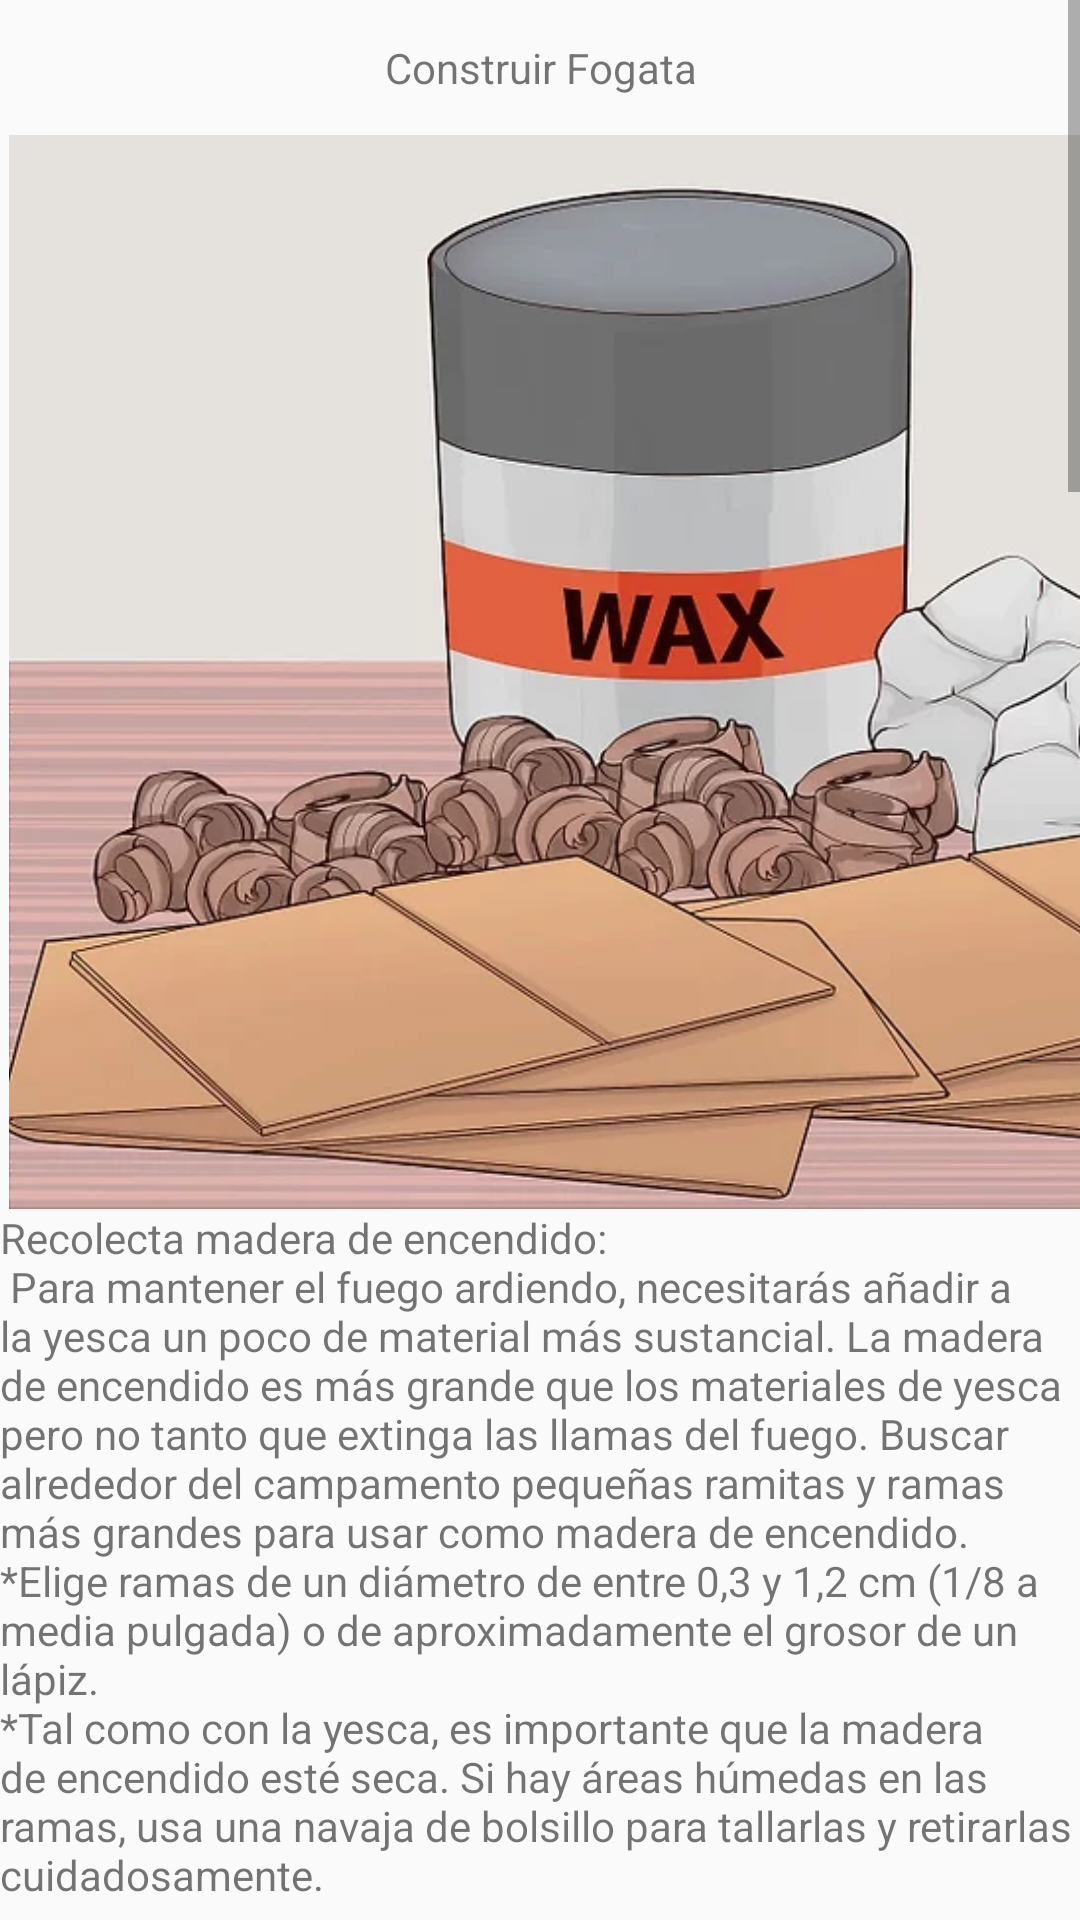

Write the Android layout XML for this screen, with the resource values it uses.
<!-- AndroidManifest.xml: application theme AppTheme -->
<!-- res/layout/fragmen_construccion.xml -->
<?xml version="1.0" encoding="utf-8"?>
<FrameLayout xmlns:android="http://schemas.android.com/apk/res/android"
    xmlns:app="http://schemas.android.com/apk/res-auto"
    xmlns:tools="http://schemas.android.com/tools"
    android:layout_width="match_parent"
    android:layout_height="match_parent"
    android:background="#00B85656"
    tools:context=".construccion">

    <ScrollView
        android:layout_width="match_parent"
        android:layout_height="match_parent">



<LinearLayout
    android:orientation="vertical" android:layout_width="match_parent"
    android:layout_height="match_parent">


    <TextView
        android:id="@+id/textView13"
        android:layout_width="match_parent"
        android:layout_height="45dp"
        android:gravity="center"
        android:text="@string/titulofogata" />

    <ImageView
        android:id="@+id/imageView2"
        android:layout_width="483dp"
        android:layout_height="358dp"
        app:srcCompat="@drawable/fog1" />

    <TextView
        android:id="@+id/textView9"
        android:layout_width="match_parent"
        android:layout_height="252dp"
        android:text="@string/par6" />

    <ImageView
        android:id="@+id/imageView3"
        android:layout_width="match_parent"
        android:layout_height="401dp"
        app:srcCompat="@drawable/fog2" />

    <TextView
        android:id="@+id/textView10"
        android:layout_width="match_parent"
        android:layout_height="256dp"
        android:text="@string/par7" />

    <ImageView
        android:id="@+id/imageView4"
        android:layout_width="match_parent"
        android:layout_height="391dp"
        app:srcCompat="@drawable/fog3" />

    <TextView
        android:id="@+id/textView11"
        android:layout_width="match_parent"
        android:layout_height="247dp"
        android:text="@string/par8" />

    <ImageView
        android:id="@+id/imageView8"
        android:layout_width="match_parent"
        android:layout_height="wrap_content"
        app:srcCompat="@drawable/fog4" />



</LinearLayout>

    </ScrollView>
</FrameLayout>
<!-- resources referenced by this layout -->
<resources>
  <!-- drawable fog1: jpg bitmap (drawable, 42432 bytes) -->
  <!-- drawable fog2: jpg bitmap (drawable, 58602 bytes) -->
  <!-- drawable fog3: jpg bitmap (drawable, 39376 bytes) -->
  <!-- drawable fog4: jpg bitmap (drawable, 23474 bytes) -->
  <string name="par6">
          Recolecta madera de encendido:
         \n Para mantener el fuego ardiendo, necesitarás añadir a la yesca un poco de material más sustancial. La madera de encendido es más grande que los materiales de yesca pero no tanto que extinga las llamas del fuego. Buscar alrededor del campamento pequeñas ramitas y ramas más grandes para usar como madera de encendido.
  \n*Elige ramas de un diámetro de entre 0,3 y 1,2 cm (1/8 a media pulgada) o de aproximadamente el grosor de un lápiz.
  \n*Tal como con la yesca, es importante que la madera de encendido esté seca. Si hay áreas húmedas en las ramas, usa una navaja de bolsillo para tallarlas y retirarlas cuidadosamente.
  
      </string>
  <string name="par7">
          Recolecta leña.
         \n *No debes arrancar ramas de los árboles para usarlas como leña o arruinarás los árboles en el área de campamento. En cambio, busca trozos que ya se hayan caído.
         \n *Busca leña que se doble o se parta fácilmente. De esta forma, sabrás que está lo suficientemente seca como para arder en el fuego.
         \n *No debes usar leña demasiado grande porque tomará mucho más tiempo para empezar a arder.
         \n *Si no estás seguro sobre si la madera tiene el tamaño correcto, compárala con tu muñeca o tu antebrazo. Deben tener el mismo tamaño.
  
      </string>
  <string name="par8">
          Empaca un encendedor. Una vez que tengas los materiales adecuados para construir la fogata, necesitarás algo para encenderla. Asegúrate de incluir algún tipo de encendedor en tu equipo de campamento de forma que puedas encender fácilmente el fuego.
          Los fósforos regulares funcionan bien para encender un fuego pero es posible que prefieras usar un mechero. \n
          *También puedes usar una varilla de ferrocerio como encendedor cuando estés de campamento. También conocida como encendedor de cazoleta, esta varilla genera una chispa que ayuda a encender los materiales para la fogata.
      </string>
  <string name="titulofogata">Construir Fogata</string>
  <style name="AppTheme" parent="Theme.AppCompat.Light.NoActionBar">
          
          <item name="colorPrimary">@color/colorPrimary</item>
          <item name="colorPrimaryDark">@color/colorPrimaryDark</item>
          <item name="colorAccent">@color/colorAccent</item>
      </style>
  <color name="colorPrimary">#3f51b5</color>
  <color name="colorPrimaryDark">#303F9F</color>
  <color name="colorAccent">#011026</color>
</resources>
